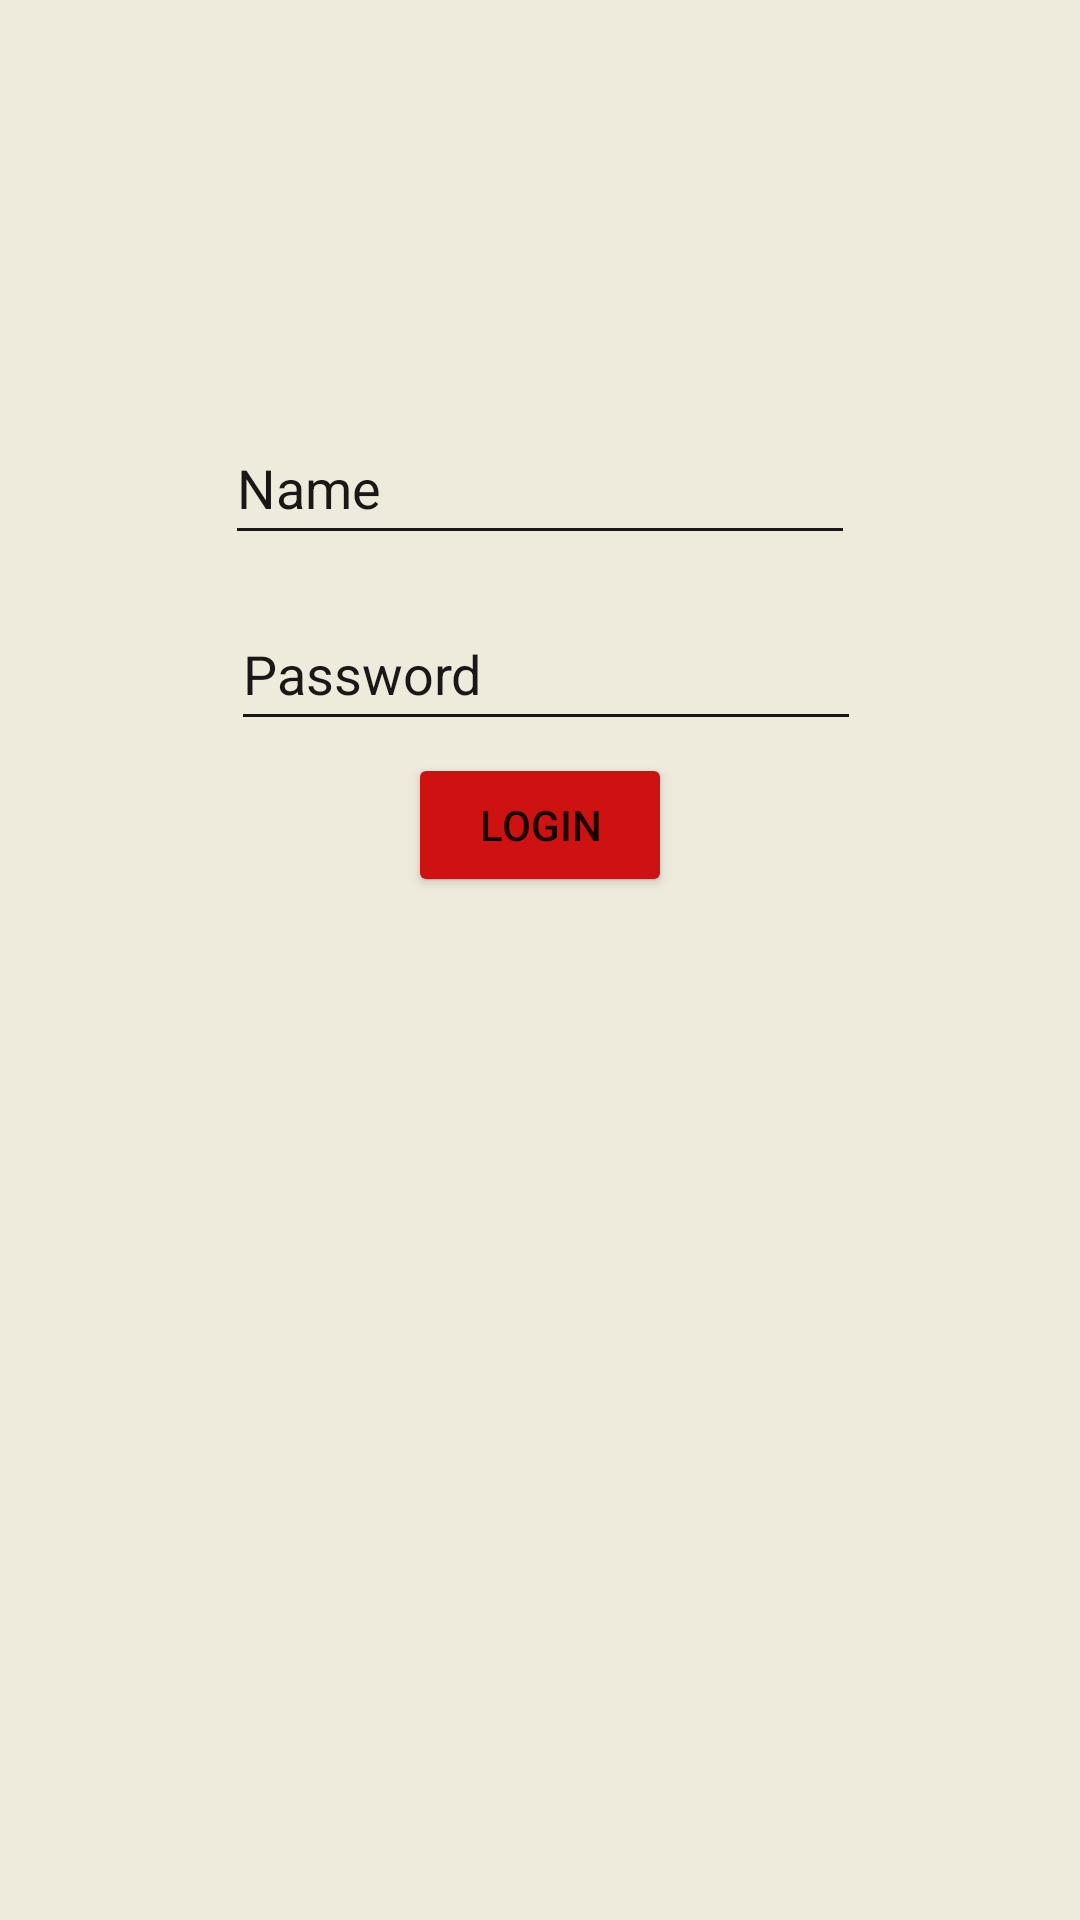

Write the Android layout XML for this screen, with the resource values it uses.
<!-- AndroidManifest.xml: application theme Theme.SEG2105Project -->
<!-- res/layout/activity_login_page.xml -->
<?xml version="1.0" encoding="utf-8"?>
<androidx.constraintlayout.widget.ConstraintLayout xmlns:android="http://schemas.android.com/apk/res/android"
    xmlns:app="http://schemas.android.com/apk/res-auto"
    xmlns:tools="http://schemas.android.com/tools"
    android:layout_width="match_parent"
    android:layout_height="match_parent"
    android:background="#EEEBDD"
    tools:context=".LoginPage">

    <LinearLayout
        android:id="@+id/linearLayout"
        android:layout_width="0dp"
        android:layout_height="306dp"
        android:layout_marginStart="16dp"
        android:layout_marginTop="16dp"
        android:layout_marginEnd="16dp"
        android:orientation="vertical"
        app:backgroundTint="@null"
        app:layout_constraintEnd_toEndOf="parent"
        app:layout_constraintStart_toStartOf="parent"
        app:layout_constraintTop_toTopOf="parent">

        <EditText
            android:id="@+id/user_et_login"
            android:layout_width="wrap_content"
            android:layout_height="wrap_content"
            android:layout_gravity="center"
            android:layout_marginTop="121dp"
            android:ems="10"
            android:hint="Name"
            android:inputType="textPersonName"
            android:minHeight="48dp"
            android:textColor="#1B1717"
            android:textColorHint="#1B1717"
            app:backgroundTint="#1B1717" />

        <EditText
            android:id="@+id/user_et_password"
            android:layout_width="wrap_content"
            android:layout_height="wrap_content"
            android:layout_gravity="center"
            android:layout_marginStart="2dp"
            android:layout_marginTop="14dp"
            android:ems="10"
            android:hint="Password"
            android:inputType="textPassword"
            android:minHeight="48dp"
            android:textColor="#1B1717"
            android:textColorHint="#1B1717"
            app:backgroundTint="#1B1717" />

        <Button
            android:id="@+id/user_btn_login"
            android:layout_width="wrap_content"
            android:layout_height="wrap_content"
            android:layout_gravity="center_horizontal"
            android:layout_marginTop="4dp"
            android:backgroundTint="#74112F"
            android:onClick="onClick"
            android:text="Login"
            app:backgroundTint="#CE1212" />
    </LinearLayout>

    <TextView
        android:id="@+id/login_et_error"
        android:layout_width="wrap_content"
        android:layout_height="wrap_content"
        android:visibility="visible"
        app:backgroundTint="@null"
        app:layout_constraintBottom_toBottomOf="parent"
        app:layout_constraintEnd_toEndOf="parent"
        app:layout_constraintHorizontal_bias="0.498"
        app:layout_constraintStart_toStartOf="parent"
        app:layout_constraintTop_toBottomOf="@+id/linearLayout"
        app:layout_constraintVertical_bias="0.277" />

</androidx.constraintlayout.widget.ConstraintLayout>
<!-- resources referenced by this layout -->
<resources>
  <style name="Theme.SEG2105Project" parent="Theme.AppCompat.Light.NoActionBar">
          
          <item name="colorPrimary">@color/purple_500</item>
          <item name="colorPrimaryVariant">@color/purple_700</item>
          <item name="colorOnPrimary">@color/white</item>
          
          <item name="colorSecondary">@color/teal_200</item>
          <item name="colorSecondaryVariant">@color/teal_700</item>
          <item name="colorOnSecondary">@color/black</item>
          
          <item name="android:statusBarColor">?attr/colorPrimaryVariant</item>
          
      </style>
  <!-- not gathered from this repository: default colours our renderer supplied (Android Studio template values) -->
  <color name="purple_500">#FF6200EE</color>
  <color name="purple_700">#FF3700B3</color>
  <color name="teal_200">#FF03DAC5</color>
  <color name="teal_700">#FF018786</color>
  <color name="black">#FF000000</color>
  <color name="white">#FFFFFFFF</color>
</resources>
